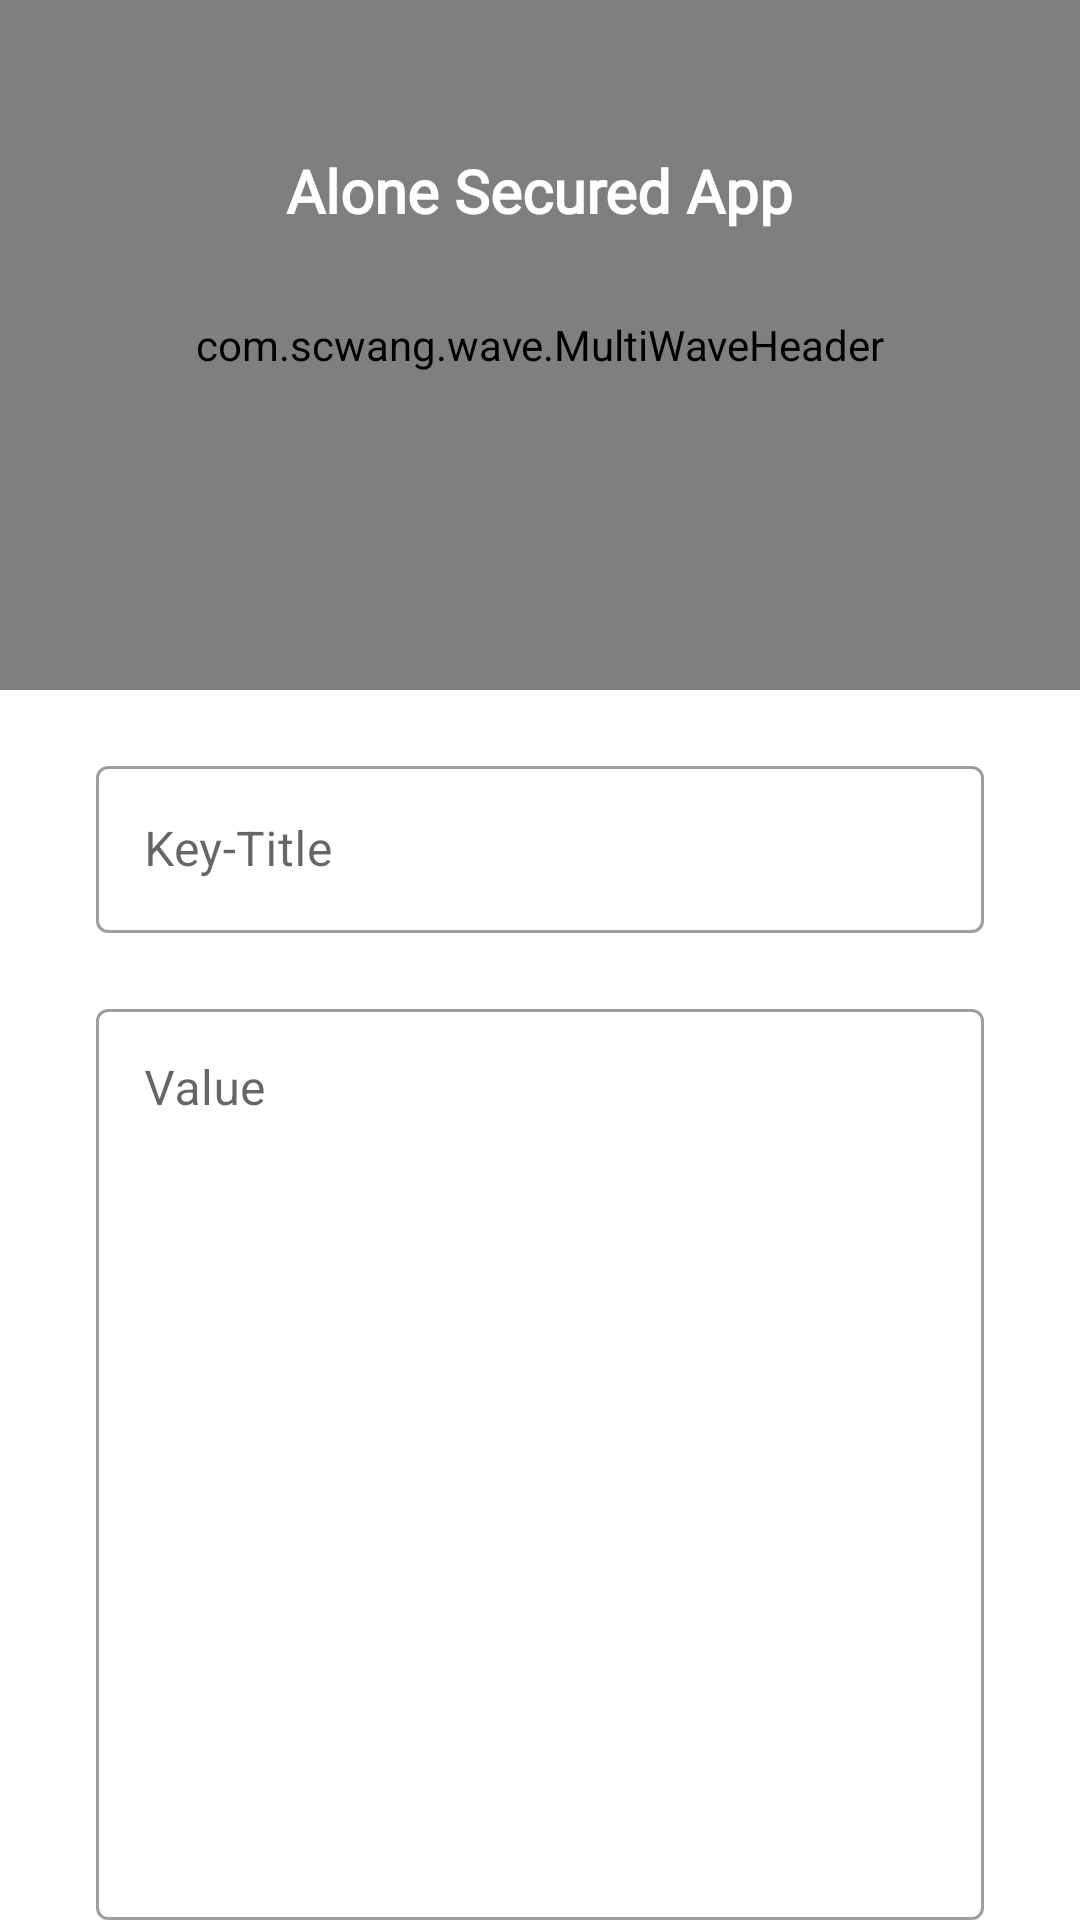

Reconstruct the res/layout file that produces this screen, plus the resources it refers to.
<!-- AndroidManifest.xml: application theme Theme.ALone -->
<!-- res/layout/activity_update_data.xml -->
<?xml version="1.0" encoding="utf-8"?>
<RelativeLayout xmlns:android="http://schemas.android.com/apk/res/android"
    xmlns:app="http://schemas.android.com/apk/res-auto"
    xmlns:tools="http://schemas.android.com/tools"
    android:layout_width="match_parent"
    android:layout_height="match_parent"
    tools:context=".UpdateData">


    <com.scwang.wave.MultiWaveHeader
        android:id="@+id/waveHeader"
        android:layout_width="match_parent"
        android:layout_height="230dp"
        android:layout_alignParentTop="true"
        android:layout_centerHorizontal="true"
        app:mwhCloseColor="@color/primary_red"
        app:mwhStartColor="@color/primary_red"
        app:mwhWaveHeight="60dp" />


    <TextView
        android:layout_width="wrap_content"
        android:layout_height="wrap_content"
        android:layout_centerHorizontal="true"
        android:layout_marginTop="50dp"
        android:text="Alone Secured App"
        android:textColor="@color/white"
        android:fontFamily="@font/mono"
        android:textSize="20dp"
        android:textStyle="bold" />


    <com.google.android.material.textfield.TextInputLayout
        android:id="@+id/filledTextField_key"

        style="@style/Widget.MaterialComponents.TextInputLayout.OutlinedBox"

        android:layout_width="match_parent"
        android:layout_height="wrap_content"
        android:layout_below="@+id/waveHeader"
        android:layout_marginStart="32dp"
        android:layout_marginTop="20dp"
        android:layout_marginEnd="32dp"
        android:hint="Key-Title">

        <com.google.android.material.textfield.TextInputEditText
            android:id="@+id/edit_text_key"
            android:layout_width="match_parent"
            android:layout_height="wrap_content" />



    </com.google.android.material.textfield.TextInputLayout>

    <com.google.android.material.textfield.TextInputLayout
        android:id="@+id/filledTextField_Value"

        style="@style/Widget.MaterialComponents.TextInputLayout.OutlinedBox"

        android:layout_width="match_parent"
        android:layout_height="wrap_content"
        android:layout_below="@+id/filledTextField_key"
        android:layout_marginStart="32dp"
        android:layout_marginTop="20dp"
        android:layout_marginEnd="32dp"
        android:hint="Value">

        <com.google.android.material.textfield.TextInputEditText
            android:id="@+id/edit_text_value"
            android:layout_width="match_parent"
            android:layout_height="wrap_content"
            android:inputType="textMultiLine"
            android:lines="15"
            android:gravity="top"
            android:overScrollMode="always"
            android:scrollbarStyle="insideInset"
            android:scrollHorizontally="false"
            />



    </com.google.android.material.textfield.TextInputLayout>



    <Button
        android:id="@+id/update_btn"
        android:layout_below="@+id/filledTextField_Value"
        android:layout_width="match_parent"
        android:layout_height="wrap_content"
        android:layout_marginStart="32dp"
        android:layout_marginTop="8dp"
        android:layout_marginEnd="32dp"
        android:text="Update" />

    <Button
        android:id="@+id/gen_btn"
        android:layout_below="@+id/filledTextField_Value"
        android:layout_width="match_parent"
        android:layout_height="wrap_content"
        android:layout_marginStart="32dp"
        android:layout_marginTop="50dp"
        android:layout_marginEnd="32dp"
        android:text="Generate" />



</RelativeLayout>
<!-- resources referenced by this layout -->
<resources>
  <color name="primary_red">#FF8080</color>
  <color name="white">#FFFFFFFF</color>
  <style name="Theme.ALone" parent="Theme.MaterialComponents.DayNight.NoActionBar">
          
          <item name="colorPrimary">@color/primary_red</item>
          <item name="colorPrimaryVariant">@color/primary_red</item>
          <item name="colorOnPrimary">@color/white</item>
          
          <item name="colorSecondary">@color/teal_200</item>
          <item name="colorSecondaryVariant">@color/teal_700</item>
          <item name="colorOnSecondary">@color/black</item>
          
          <item name="android:statusBarColor" tools:targetApi="l">?attr/colorPrimaryVariant</item>
          
      </style>
  <color name="teal_200">#FF03DAC5</color>
  <color name="teal_700">#FF018786</color>
  <color name="black">#FF000000</color>
</resources>
